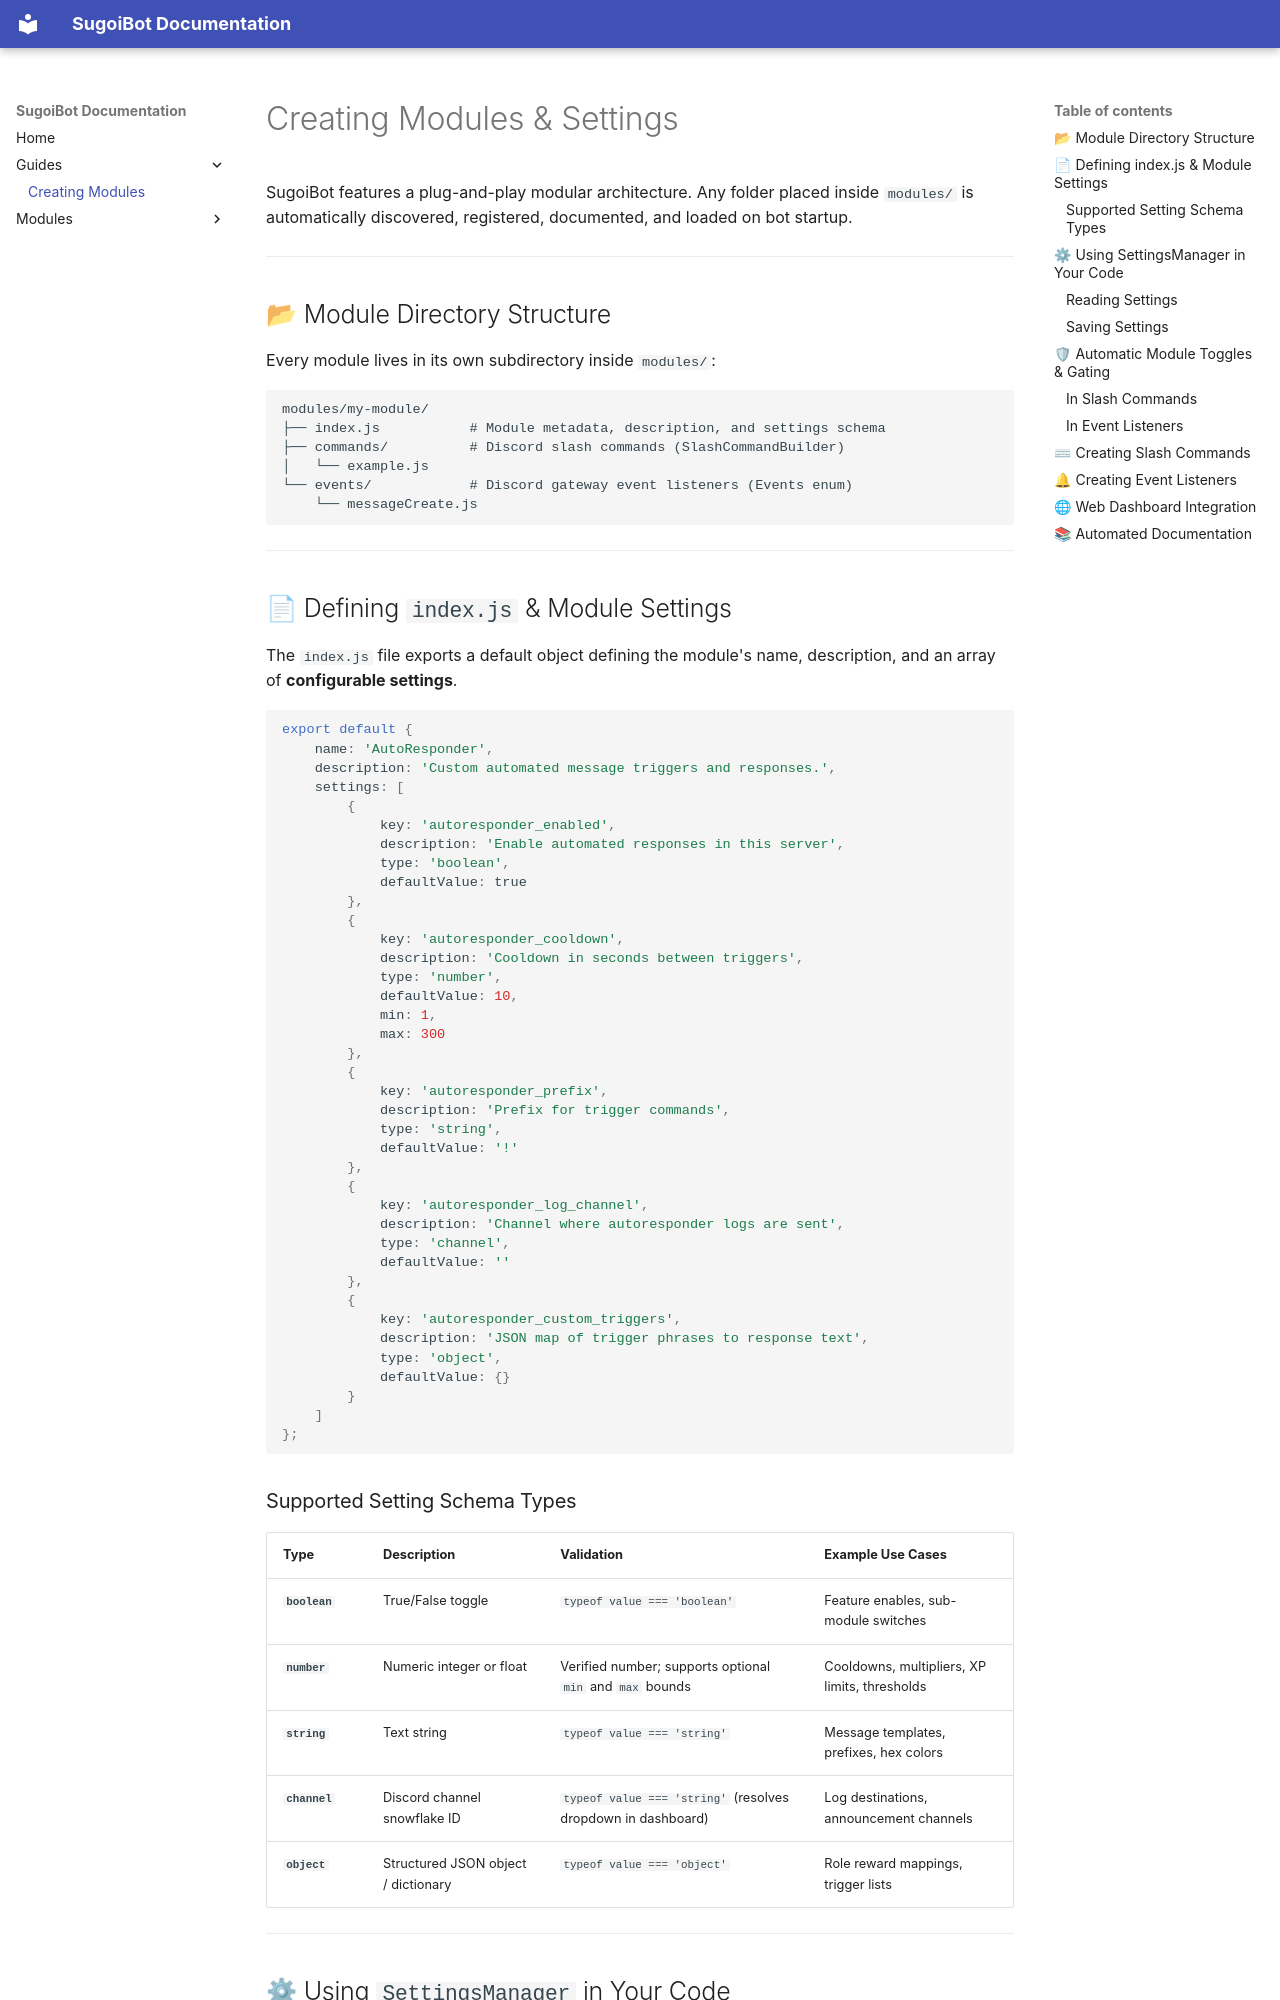

repository: jhnnr/sugoiBot · page: creating-modules/index.html · generator: mkdocs

# Creating Modules & Settings

SugoiBot features a plug-and-play modular architecture. Any folder placed inside `modules/` is automatically discovered, registered, documented, and loaded on bot startup.

---

## 📂 Module Directory Structure

Every module lives in its own subdirectory inside `modules/`:

```text
modules/my-module/
├── index.js           # Module metadata, description, and settings schema
├── commands/          # Discord slash commands (SlashCommandBuilder)
│   └── example.js
└── events/            # Discord gateway event listeners (Events enum)
    └── messageCreate.js
```

---

## 📄 Defining `index.js` & Module Settings

The `index.js` file exports a default object defining the module's name, description, and an array of **configurable settings**.

```javascript
export default {
    name: 'AutoResponder',
    description: 'Custom automated message triggers and responses.',
    settings: [
        { 
            key: 'autoresponder_enabled', 
            description: 'Enable automated responses in this server', 
            type: 'boolean', 
            defaultValue: true 
        },
        { 
            key: 'autoresponder_cooldown', 
            description: 'Cooldown in seconds between triggers', 
            type: 'number', 
            defaultValue: 10,
            min: 1,
            max: 300
        },
        { 
            key: 'autoresponder_prefix', 
            description: 'Prefix for trigger commands', 
            type: 'string', 
            defaultValue: '!' 
        },
        { 
            key: 'autoresponder_log_channel', 
            description: 'Channel where autoresponder logs are sent', 
            type: 'channel', 
            defaultValue: '' 
        },
        { 
            key: 'autoresponder_custom_triggers', 
            description: 'JSON map of trigger phrases to response text', 
            type: 'object', 
            defaultValue: {} 
        }
    ]
};
```

### Supported Setting Schema Types

| Type | Description | Validation | Example Use Cases |
| :--- | :--- | :--- | :--- |
| **`boolean`** | True/False toggle | `typeof value === 'boolean'` | Feature enables, sub-module switches |
| **`number`** | Numeric integer or float | Verified number; supports optional `min` and `max` bounds | Cooldowns, multipliers, XP limits, thresholds |
| **`string`** | Text string | `typeof value === 'string'` | Message templates, prefixes, hex colors |
| **`channel`** | Discord channel snowflake ID | `typeof value === 'string'` (resolves dropdown in dashboard) | Log destinations, announcement channels |
| **`object`** | Structured JSON object / dictionary | `typeof value === 'object'` | Role reward mappings, trigger lists |

---
